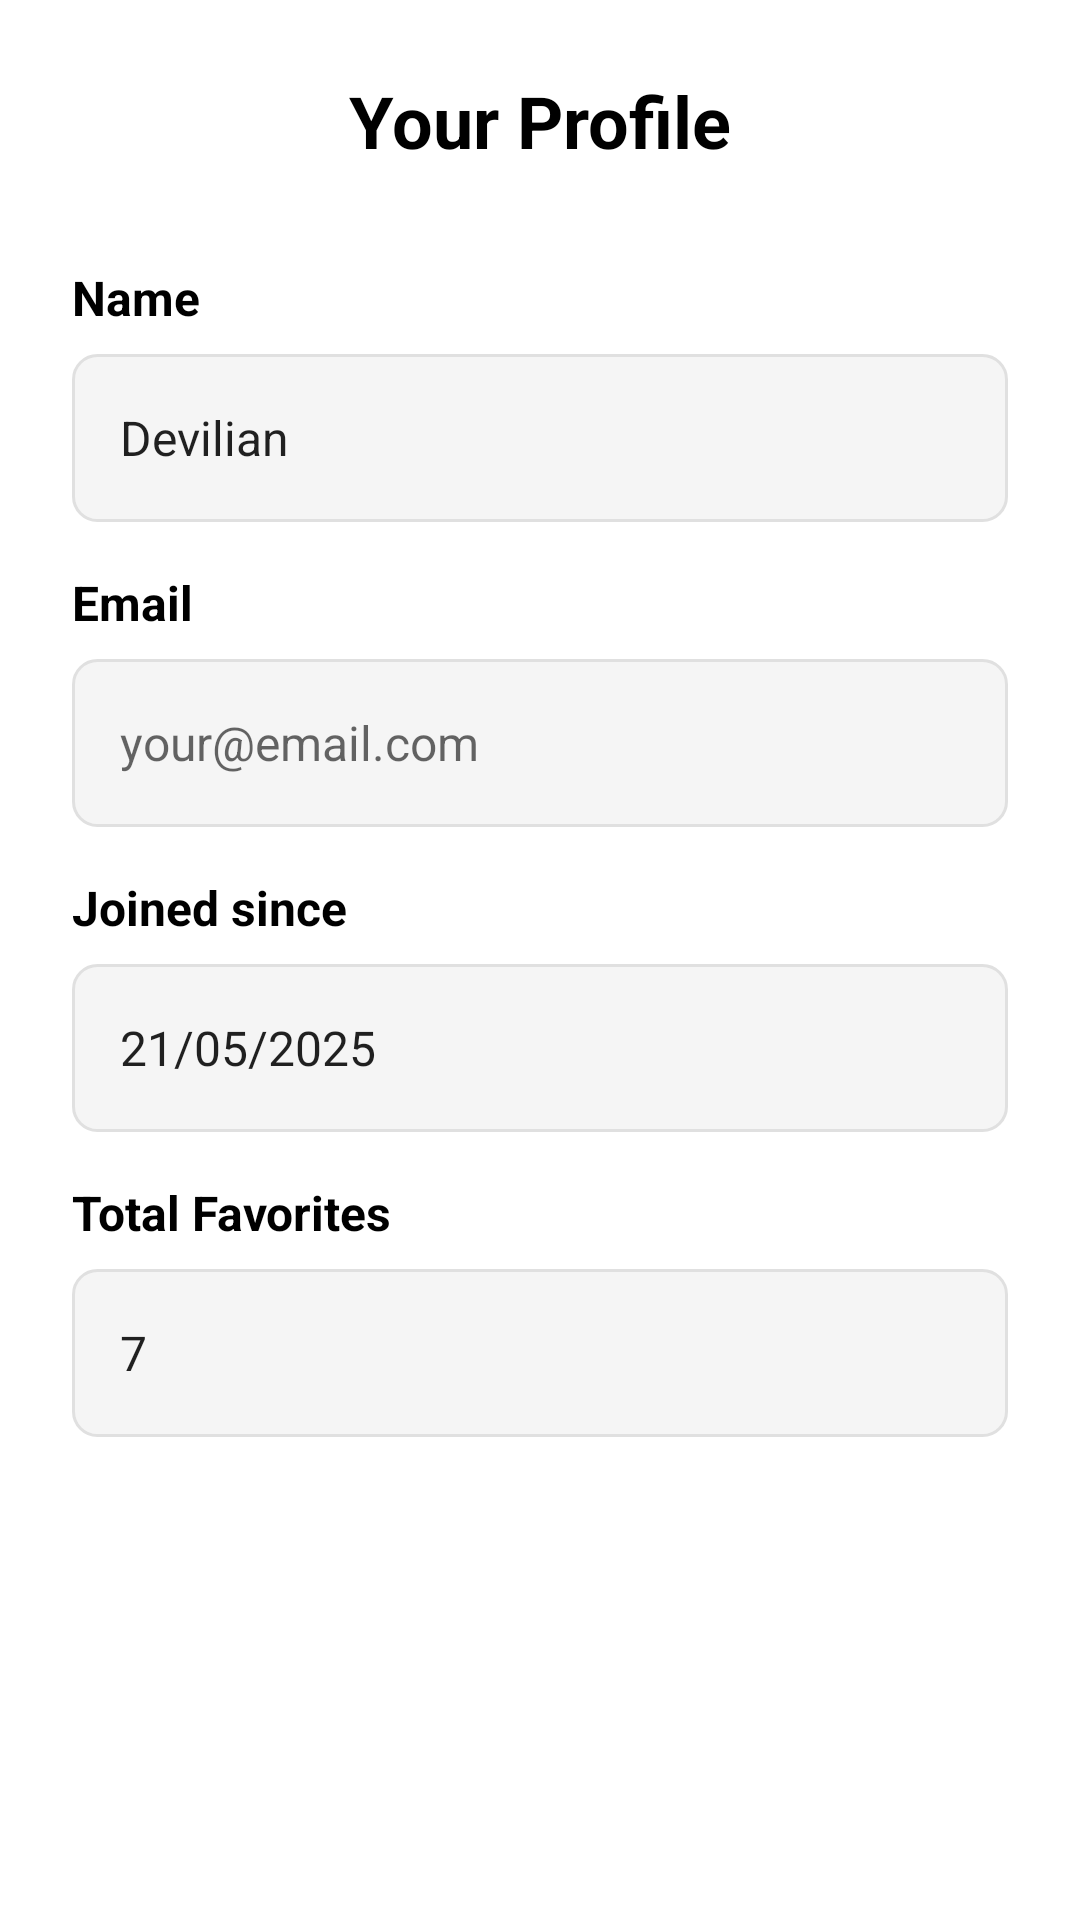

Write the Android layout XML for this screen, with the resource values it uses.
<!-- AndroidManifest.xml: application theme Theme.YukHealing -->
<!-- res/layout/fragment_profile.xml -->
<?xml version="1.0" encoding="utf-8"?>
<ScrollView xmlns:android="http://schemas.android.com/apk/res/android"
    android:layout_width="match_parent"
    android:layout_height="match_parent"
    android:background="@color/white">

    <LinearLayout
        android:layout_width="match_parent"
        android:layout_height="wrap_content"
        android:orientation="vertical"
        android:padding="24dp"
        android:gravity="center_horizontal">

        
        <TextView
            android:layout_width="wrap_content"
            android:layout_height="wrap_content"
            android:text="Your Profile"
            android:textSize="24sp"
            android:textStyle="bold"
            android:textColor="@color/black"
            android:layout_marginBottom="32dp" />

        
        <TextView
            android:layout_width="match_parent"
            android:layout_height="wrap_content"
            android:text="Name"
            android:textSize="16sp"
            android:textStyle="bold"
            android:textColor="@color/black"
            android:layout_marginBottom="8dp" />

        <EditText
            android:id="@+id/etName"
            android:layout_width="match_parent"
            android:layout_height="56dp"
            android:hint="Your Name"
            android:text="Devilian"
            android:inputType="textPersonName"
            android:autofillHints="name"
            android:background="@drawable/rounded_edittext_bg"
            android:paddingHorizontal="16dp"
            android:textSize="16sp"
            android:layout_marginBottom="16dp" />

        
        <TextView
            android:layout_width="match_parent"
            android:layout_height="wrap_content"
            android:text="Email"
            android:textSize="16sp"
            android:textStyle="bold"
            android:textColor="@color/black"
            android:layout_marginBottom="8dp" />

        <EditText
            android:id="@+id/etEmail"
            android:layout_width="match_parent"
            android:layout_height="56dp"
            android:hint="your@email.com"
            android:inputType="textEmailAddress"
            android:autofillHints="emailAddress"
            android:background="@drawable/rounded_edittext_bg"
            android:paddingHorizontal="16dp"
            android:textSize="16sp"
            android:layout_marginBottom="16dp" />

        
        <TextView
            android:layout_width="match_parent"
            android:layout_height="wrap_content"
            android:text="Joined since"
            android:textSize="16sp"
            android:textStyle="bold"
            android:textColor="@color/black"
            android:layout_marginBottom="8dp" />

        <EditText
            android:id="@+id/etJoinedDate"
            android:layout_width="match_parent"
            android:layout_height="56dp"
            android:text="21/05/2025"
            android:inputType="none"
            android:focusable="false"
            android:cursorVisible="false"
            android:background="@drawable/rounded_edittext_bg"
            android:paddingHorizontal="16dp"
            android:textSize="16sp"
            android:layout_marginBottom="16dp"
            android:contentDescription="Joined Date" />

        
        <TextView
            android:layout_width="match_parent"
            android:layout_height="wrap_content"
            android:text="Total Favorites"
            android:textSize="16sp"
            android:textStyle="bold"
            android:textColor="@color/black"
            android:layout_marginBottom="8dp" />

        <EditText
            android:id="@+id/etTotalFavourites"
            android:layout_width="match_parent"
            android:layout_height="56dp"
            android:text="7"
            android:inputType="number"
            android:focusable="false"
            android:cursorVisible="false"
            android:background="@drawable/rounded_edittext_bg"
            android:paddingHorizontal="16dp"
            android:textSize="16sp"
            android:contentDescription="Total Favorite Places" />

    </LinearLayout>
</ScrollView>
<!-- resources referenced by this layout -->
<resources>
  <color name="black">#FF000000</color>
  <color name="white">#FFFFFFFF</color>
  <!-- drawable rounded_edittext_bg (drawable) -->
  <?xml version="1.0" encoding="utf-8"?>
  <shape xmlns:android="http://schemas.android.com/apk/res/android">
      <solid android:color="@color/gray_light"/>
      <corners android:radius="8dp"/>
      <stroke android:width="1dp" android:color="#FFE0E0E0"/>
  </shape>
  <style name="Theme.YukHealing" parent="Theme.MaterialComponents.DayNight.DarkActionBar">
          <item name="colorPrimary">@color/primary_color</item>
          <item name="colorPrimaryVariant">@color/primary_dark</item>
          <item name="colorOnPrimary">@color/white</item>
          <item name="colorSecondary">@color/secondary_color</item>
          <item name="colorSecondaryVariant">@color/secondary_color</item>
          <item name="colorOnSecondary">@color/black</item>
          <item name="android:statusBarColor" tools:targetApi="l">?attr/colorPrimaryVariant</item>
      </style>
  <color name="gray_light">#F5F5F5</color>
  <color name="primary_color">#4CAF50</color>
  <color name="primary_dark">#388E3C</color>
  <color name="secondary_color">#A5D6A7</color>
</resources>
